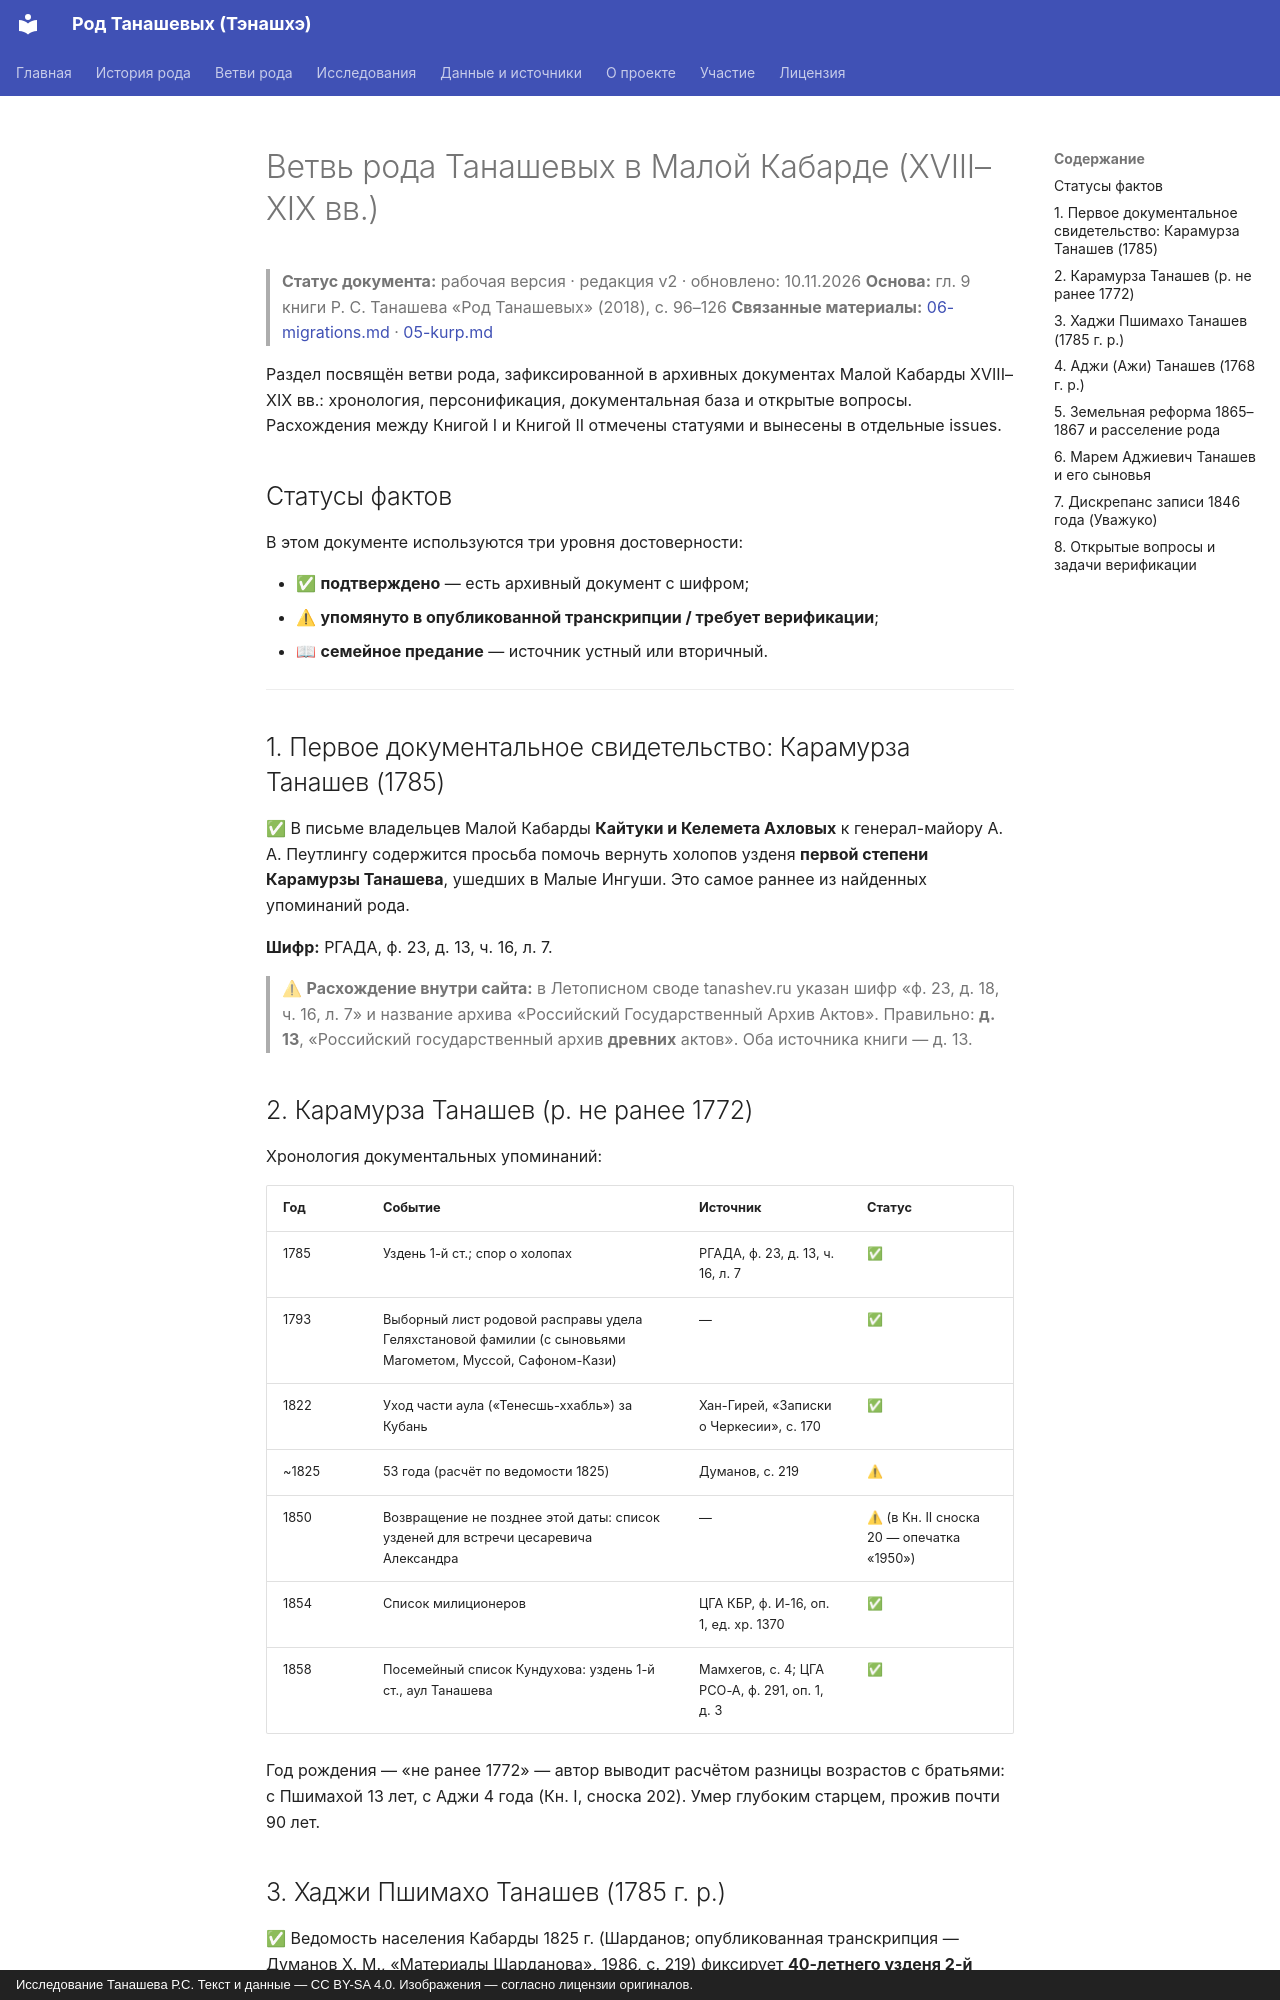

repository: RTS929/tanashev-genealogy · page: 13-malaya-kabarda/index.html · generator: mkdocs · copyright: Исследование Танашева Р.С. Текст и данные — CC BY-SA 4.0. Изображения — согласно лицензии оригиналов.

# Ветвь рода Танашевых в Малой Кабарде (XVIII–XIX вв.)

> **Статус документа:** рабочая версия · редакция v2 · обновлено: 10.11.2026
> **Основа:** гл. 9 книги Р. С. Танашева «Род Танашевых» (2018), с. 96–126
> **Связанные материалы:** [06-migrations.md](06-migrations.md) · [05-kurp.md](05-kurp.md)

Раздел посвящён ветви рода, зафиксированной в архивных документах Малой Кабарды XVIII–XIX вв.: хронология, персонификация, документальная база и открытые вопросы. Расхождения между Книгой I и Книгой II отмечены статуями и вынесены в отдельные issues.

## Статусы фактов

В этом документе используются три уровня достоверности:

- ✅ **подтверждено** — есть архивный документ с шифром;
- ⚠ **упомянуто в опубликованной транскрипции / требует верификации**;
- 📖 **семейное предание** — источник устный или вторичный.

---

## 1. Первое документальное свидетельство: Карамурза Танашев (1785)

✅ В письме владельцев Малой Кабарды **Кайтуки и Келемета Ахловых** к генерал-майору А. А. Пеутлингу содержится просьба помочь вернуть холопов узденя **первой степени Карамурзы Танашева**, ушедших в Малые Ингуши. Это самое раннее из найденных упоминаний рода.

**Шифр:** РГАДА, ф. 23, д. 13, ч. 16, л. 7.

> ⚠ **Расхождение внутри сайта:** в Летописном своде tanashev.ru указан шифр «ф. 23, д. 18, ч. 16, л. 7» и название архива «Российский Государственный Архив Актов». Правильно: **д. 13**, «Российский государственный архив **древних** актов». Оба источника книги — д. 13.

## 2. Карамурза Танашев (р. не ранее 1772)

Хронология документальных упоминаний:

| Год | Событие | Источник | Статус |
|---|---|---|---|
| 1785 | Уздень 1-й ст.; спор о холопах | РГАДА, ф. 23, д. 13, ч. 16, л. 7 | ✅ |
| 1793 | Выборный лист родовой расправы удела Геляхстановой фамилии (с сыновьями Магометом, Муссой, Сафоном-Кази) | — | ✅ |
| 1822 | Уход части аула («Тенесшь-ххабль») за Кубань | Хан-Гирей, «Записки о Черкесии», с. 170 | ✅ |
| ~1825 | 53 года (расчёт по ведомости 1825) | Думанов, с. 219 | ⚠ |
| 1850 | Возвращение не позднее этой даты: список узденей для встречи цесаревича Александра | — | ⚠ (в Кн. II сноска 20 — опечатка «1950») |
| 1854 | Список милиционеров | ЦГА КБР, ф. И-16, оп. 1, ед. хр. 1370 | ✅ |
| 1858 | Посемейный список Кундухова: уздень 1-й ст., аул Танашева | Мамхегов, с. 4; ЦГА РСО-А, ф. 291, оп. 1, д. 3 | ✅ |

Год рождения — «не ранее 1772» — автор выводит расчётом разницы возрастов с братьями: с Пшимахой 13 лет, с Аджи 4 года (Кн. I, сноска 202). Умер глубоким старцем, прожив почти 90 лет.
